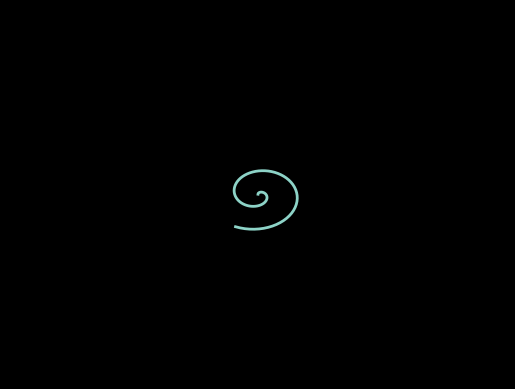

Recreate this plot in Python. (Note: this script raises an exception after producing the figure.)
import matplotlib.pyplot as plt
import matplotlib.animation as animation
import numpy as np
plt.style.use('dark_background')

class SpiralAnimator:
    def __init__(self):
        self.fig = plt.figure()
        self.coords = []
        self.ax = plt.axes(xlim=(-50, 50), ylim=(-50, 50))
        self.img, = self.ax.plot([], [], lw=2)

    def _animate(self, i):
        print("Frame number :: {}".format(i))

        t = 0.1*i
        # x, y values to be plotted
        x, y = t*np.sin(t), t*np.cos(t)

        # appending new points to x, y axes points list
        self.coords.append((x, y))
        X, Y = zip(*self.coords)
        self.img.set_data(X, Y)
        return[self.img]

    def animate(self, num_frames=1000):
        plt.axis('off')
        self.anim = animation.FuncAnimation(self.fig, self._animate,
                               frames=num_frames, interval=5, blit=True,
                               repeat=False)
        # plt.show()

    def save(self, filename="animation.mp4"):
        self.anim.save(filename, writer='imagemagick')



def main():
    animator = SpiralAnimator()
    animator.animate(100)
    animator.save("out/spiral.mp4")

if __name__ == "__main__":
    main()

